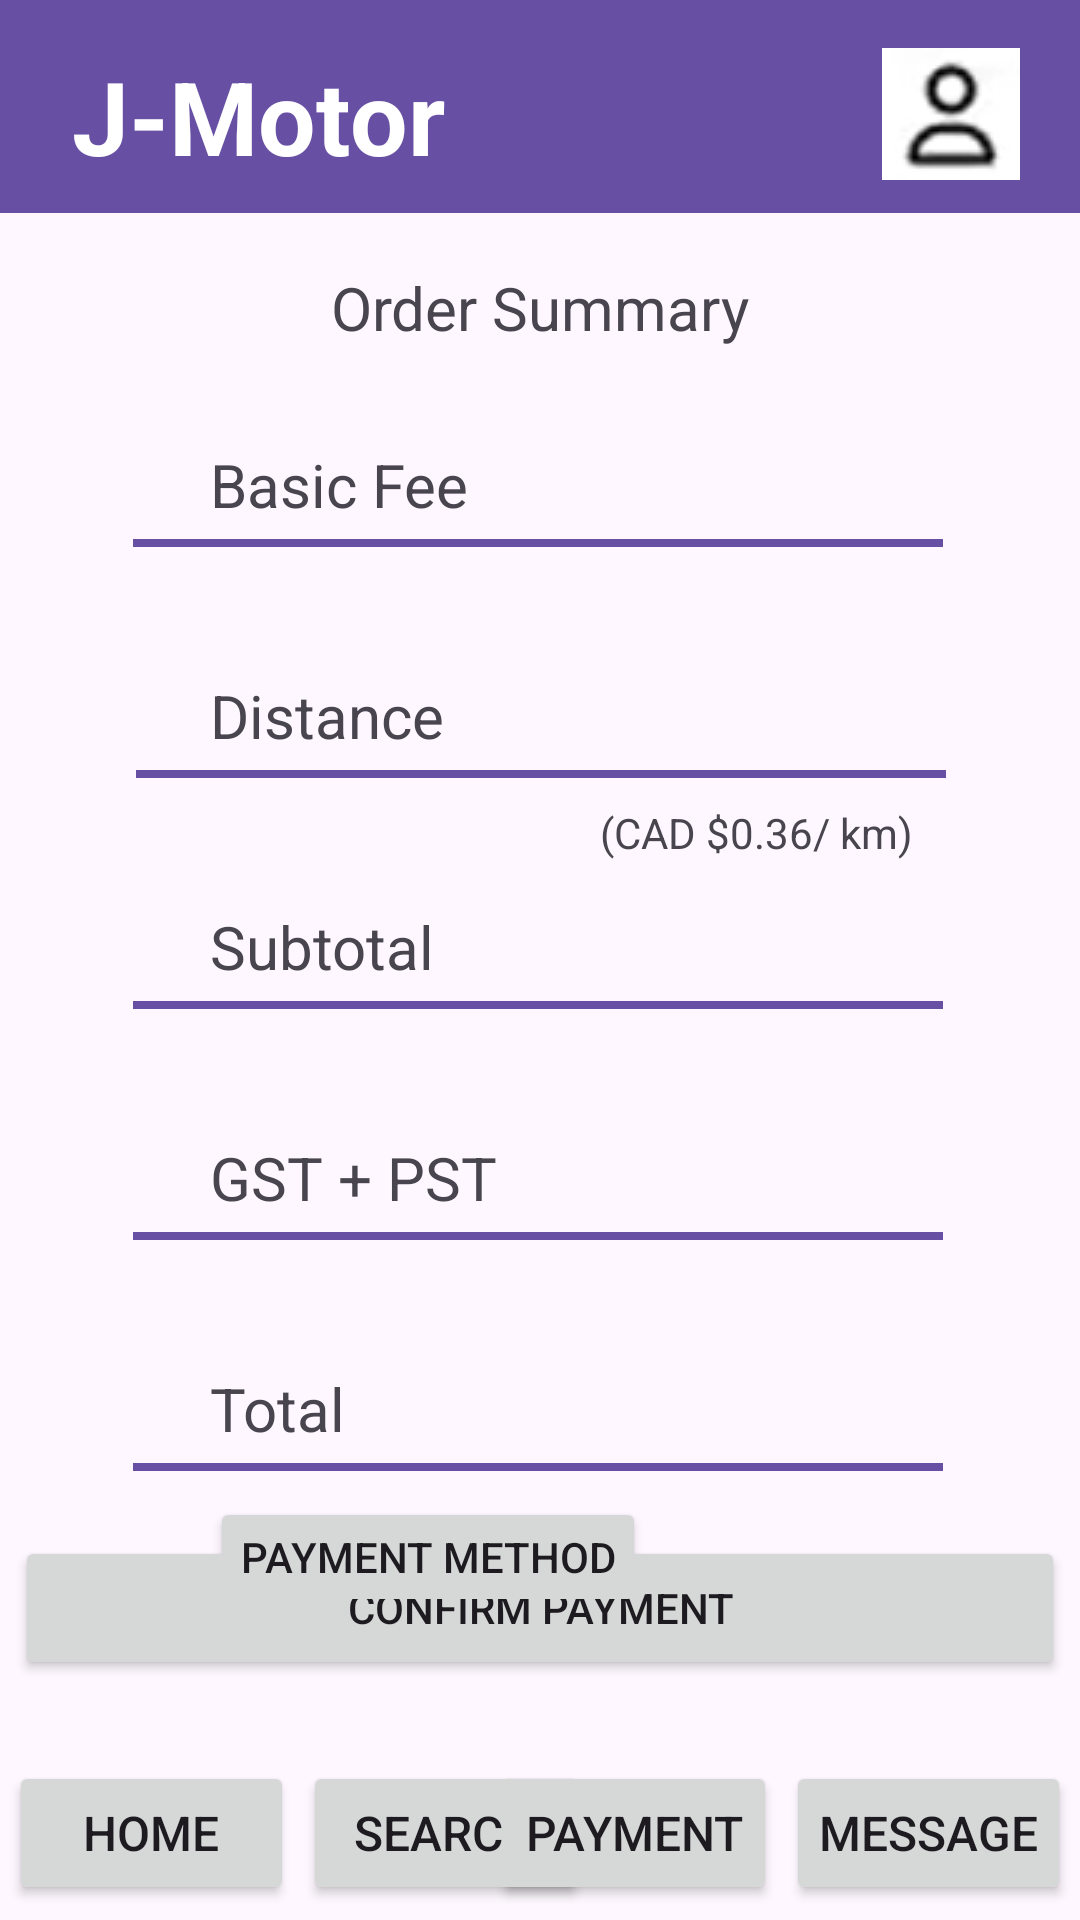

The Android layout XML behind this screen, and the referenced resources:
<!-- AndroidManifest.xml: application theme Theme.Group_1_Project_Step_4 -->
<!-- res/layout/order_summary.xml -->
<?xml version="1.0" encoding="utf-8"?>
<androidx.constraintlayout.widget.ConstraintLayout xmlns:android="http://schemas.android.com/apk/res/android"
    xmlns:app="http://schemas.android.com/apk/res-auto"
    xmlns:tools="http://schemas.android.com/tools"
    android:layout_width="match_parent"
    android:layout_height="match_parent"
    android:onClick="account"
    tools:context=".Main_Page">

    <Button
        android:id="@+id/confirm"
        android:layout_width="350dp"
        android:layout_height="wrap_content"
        android:layout_marginBottom="80dp"
        android:onClick="submit"
        android:text="Confirm Payment"
        app:layout_constraintBottom_toBottomOf="parent"
        app:layout_constraintEnd_toEndOf="parent"
        app:layout_constraintStart_toStartOf="parent" />

    <Button
        android:id="@+id/home_button"
        android:layout_width="95dp"
        android:layout_height="wrap_content"
        android:layout_marginStart="3dp"
        android:layout_marginBottom="5dp"
        android:onClick="home"
        android:paddingLeft="0dp"
        android:paddingRight="0dp"
        android:text="Home"
        android:textSize="16sp"
        app:cornerRadius="0dp"
        app:layout_constraintBottom_toBottomOf="parent"
        app:layout_constraintStart_toStartOf="parent" />

    <Button
        android:id="@+id/search_button"
        android:layout_width="95dp"
        android:layout_height="wrap_content"
        android:layout_marginStart="3dp"
        android:layout_marginBottom="5dp"
        android:onClick="search_ride"
        android:paddingLeft="0dp"
        android:paddingRight="0dp"
        android:text="Search"
        android:textSize="16sp"
        app:cornerRadius="0dp"
        app:layout_constraintBottom_toBottomOf="parent"
        app:layout_constraintStart_toEndOf="@+id/home_button" />

    <Button
        android:id="@+id/payment_button"
        android:layout_width="95dp"
        android:layout_height="wrap_content"
        android:layout_marginEnd="3dp"
        android:layout_marginBottom="5dp"
        android:onClick="payment"
        android:paddingLeft="0dp"
        android:paddingRight="0dp"
        android:text="Payment"
        android:textSize="16sp"
        app:cornerRadius="0dp"
        app:layout_constraintBottom_toBottomOf="parent"
        app:layout_constraintEnd_toStartOf="@+id/message_button" />

    <Button
        android:id="@+id/message_button"
        android:layout_width="95dp"
        android:layout_height="wrap_content"
        android:layout_marginEnd="3dp"
        android:layout_marginBottom="5dp"
        android:onClick="message"
        android:paddingLeft="0dp"
        android:paddingRight="0dp"
        android:text="Message"
        android:textSize="16sp"
        app:cornerRadius="0dp"
        app:layout_constraintBottom_toBottomOf="parent"
        app:layout_constraintEnd_toEndOf="parent" />

    <ImageView
        android:id="@+id/imageView"
        android:layout_width="wrap_content"
        android:layout_height="wrap_content"
        android:layout_marginTop="5dp"
        android:scaleX="8"
        android:scaleY="10"
        app:layout_constraintEnd_toEndOf="parent"
        app:layout_constraintStart_toStartOf="parent"
        app:layout_constraintTop_toTopOf="parent"
        app:srcCompat="@drawable/header" />

    <TextView
        android:id="@+id/logo"
        android:layout_width="wrap_content"
        android:layout_height="wrap_content"
        android:layout_marginStart="24dp"
        android:layout_marginTop="16dp"
        android:text="J-Motor"
        android:textColor="#FFFFFF"
        android:textSize="34sp"
        android:textStyle="bold"
        app:layout_constraintStart_toStartOf="parent"
        app:layout_constraintTop_toTopOf="parent" />

    <ImageView
        android:id="@+id/icon_button"
        android:layout_width="wrap_content"
        android:layout_height="wrap_content"
        android:layout_marginTop="16dp"
        android:layout_marginEnd="20dp"
        android:clickable="true"
        android:onClick="account"
        app:layout_constraintEnd_toEndOf="parent"
        app:layout_constraintTop_toTopOf="parent"
        app:srcCompat="@drawable/icon" />

    <TextView
        android:id="@+id/basic_fee_text"
        android:layout_width="wrap_content"
        android:layout_height="wrap_content"
        android:layout_marginStart="240dp"
        android:layout_marginTop="32dp"
        android:textSize="20sp"
        app:layout_constraintStart_toStartOf="parent"
        app:layout_constraintTop_toBottomOf="@+id/textView9" />

    <TextView
        android:id="@+id/distance_text"
        android:layout_width="wrap_content"
        android:layout_height="wrap_content"
        android:layout_marginTop="50dp"
        android:textSize="20sp"
        app:layout_constraintStart_toStartOf="@+id/basic_fee_text"
        app:layout_constraintTop_toBottomOf="@+id/basic_fee_text" />

    <TextView
        android:id="@+id/subtotal_text"
        android:layout_width="wrap_content"
        android:layout_height="wrap_content"
        android:layout_marginTop="50dp"
        android:textSize="20sp"
        app:layout_constraintStart_toStartOf="@+id/distance_text"
        app:layout_constraintTop_toBottomOf="@+id/distance_text" />

    <TextView
        android:id="@+id/gst_pst_text"
        android:layout_width="wrap_content"
        android:layout_height="wrap_content"
        android:layout_marginTop="50dp"
        android:textSize="20sp"
        app:layout_constraintStart_toStartOf="@+id/subtotal_text"
        app:layout_constraintTop_toBottomOf="@+id/subtotal_text" />

    <TextView
        android:id="@+id/total_text"
        android:layout_width="wrap_content"
        android:layout_height="wrap_content"
        android:layout_marginTop="50dp"
        android:textSize="20sp"
        app:layout_constraintStart_toStartOf="@+id/gst_pst_text"
        app:layout_constraintTop_toBottomOf="@+id/gst_pst_text" />

    <Button
        android:id="@+id/change_payment_button"
        android:layout_width="wrap_content"
        android:layout_height="40dp"
        android:layout_marginTop="16dp"
        android:onClick="change_payment"
        android:paddingLeft="10dp"
        android:paddingTop="0dp"
        android:paddingRight="10dp"
        android:paddingBottom="0dp"
        android:text="Payment Method"
        app:cornerRadius="0dp"
        app:layout_constraintStart_toStartOf="@+id/textView16"
        app:layout_constraintTop_toBottomOf="@+id/textView16" />

    <TextView
        android:id="@+id/textView9"
        android:layout_width="wrap_content"
        android:layout_height="wrap_content"
        android:layout_marginTop="72dp"
        android:text="Order Summary"
        android:textSize="20sp"
        app:layout_constraintEnd_toEndOf="parent"
        app:layout_constraintStart_toStartOf="parent"
        app:layout_constraintTop_toBottomOf="@+id/imageView" />

    <TextView
        android:id="@+id/textView3"
        android:layout_width="wrap_content"
        android:layout_height="wrap_content"
        android:layout_marginStart="70dp"
        android:layout_marginTop="32dp"
        android:text="Basic Fee"
        android:textSize="20sp"
        app:layout_constraintStart_toStartOf="parent"
        app:layout_constraintTop_toBottomOf="@+id/textView9" />

    <TextView
        android:id="@+id/textView14"
        android:layout_width="wrap_content"
        android:layout_height="wrap_content"
        android:layout_marginTop="50dp"
        android:text="Distance"
        android:textSize="20sp"
        app:layout_constraintStart_toStartOf="@+id/textView3"
        app:layout_constraintTop_toBottomOf="@+id/textView3" />

    <TextView
        android:id="@+id/textView7"
        android:layout_width="wrap_content"
        android:layout_height="wrap_content"
        android:layout_marginStart="200dp"
        android:layout_marginTop="16dp"
        android:text="(CAD $0.36/ km)"
        android:textSize="14sp"
        app:layout_constraintStart_toStartOf="parent"
        app:layout_constraintTop_toBottomOf="@+id/textView14" />

    <TextView
        android:id="@+id/textView8"
        android:layout_width="wrap_content"
        android:layout_height="wrap_content"
        android:layout_marginTop="50dp"
        android:text="Subtotal"
        android:textSize="20sp"
        app:layout_constraintStart_toStartOf="@+id/textView14"
        app:layout_constraintTop_toBottomOf="@+id/textView14" />

    <TextView
        android:id="@+id/textView15"
        android:layout_width="wrap_content"
        android:layout_height="wrap_content"
        android:layout_marginTop="50dp"
        android:text="GST + PST"
        android:textSize="20sp"
        app:layout_constraintStart_toStartOf="@+id/textView8"
        app:layout_constraintTop_toBottomOf="@+id/textView8" />

    <TextView
        android:id="@+id/textView16"
        android:layout_width="wrap_content"
        android:layout_height="wrap_content"
        android:layout_marginTop="50dp"
        android:text="Total"
        android:textSize="20sp"
        app:layout_constraintStart_toStartOf="@+id/textView15"
        app:layout_constraintTop_toBottomOf="@+id/textView15" />

    <ImageView
        android:id="@+id/imageView7"
        android:layout_width="wrap_content"
        android:layout_height="wrap_content"
        android:scaleX="5"
        android:scaleY=".2"
        app:layout_constraintEnd_toEndOf="parent"
        app:layout_constraintHorizontal_bias="0.498"
        app:layout_constraintStart_toStartOf="parent"
        app:layout_constraintTop_toBottomOf="@+id/textView3"
        app:srcCompat="@drawable/header" />

    <ImageView
        android:id="@+id/imageView8"
        android:layout_width="wrap_content"
        android:layout_height="wrap_content"
        android:scaleX="5"
        android:scaleY=".2"
        app:layout_constraintEnd_toEndOf="parent"
        app:layout_constraintHorizontal_bias="0.498"
        app:layout_constraintStart_toStartOf="parent"
        app:layout_constraintTop_toBottomOf="@+id/textView15"
        app:srcCompat="@drawable/header" />

    <ImageView
        android:id="@+id/imageView9"
        android:layout_width="wrap_content"
        android:layout_height="wrap_content"
        android:scaleX="5"
        android:scaleY=".2"
        app:layout_constraintEnd_toEndOf="parent"
        app:layout_constraintHorizontal_bias="0.498"
        app:layout_constraintStart_toStartOf="parent"
        app:layout_constraintTop_toBottomOf="@+id/textView16"
        app:srcCompat="@drawable/header" />

    <ImageView
        android:id="@+id/imageView10"
        android:layout_width="wrap_content"
        android:layout_height="wrap_content"
        android:scaleX="5"
        android:scaleY=".2"
        app:layout_constraintEnd_toEndOf="parent"
        app:layout_constraintHorizontal_bias="0.498"
        app:layout_constraintStart_toStartOf="parent"
        app:layout_constraintTop_toBottomOf="@+id/textView8"
        app:srcCompat="@drawable/header" />

    <ImageView
        android:id="@+id/imageView11"
        android:layout_width="wrap_content"
        android:layout_height="wrap_content"
        android:scaleX="5"
        android:scaleY=".2"
        app:layout_constraintEnd_toEndOf="parent"
        app:layout_constraintHorizontal_bias="0.501"
        app:layout_constraintStart_toStartOf="parent"
        app:layout_constraintTop_toBottomOf="@+id/textView14"
        app:srcCompat="@drawable/header" />

</androidx.constraintlayout.widget.ConstraintLayout>
<!-- resources referenced by this layout -->
<resources>
  <!-- drawable header: png bitmap (drawable, 153 bytes) -->
  <!-- drawable icon: png bitmap (drawable, 2116 bytes) -->
  <style name="Theme.Group_1_Project_Step_4" parent="Base.Theme.Group_1_Project_Step_4" />
  <style name="Base.Theme.Group_1_Project_Step_4" parent="Theme.Material3.DayNight.NoActionBar">
          
          
      </style>
</resources>
